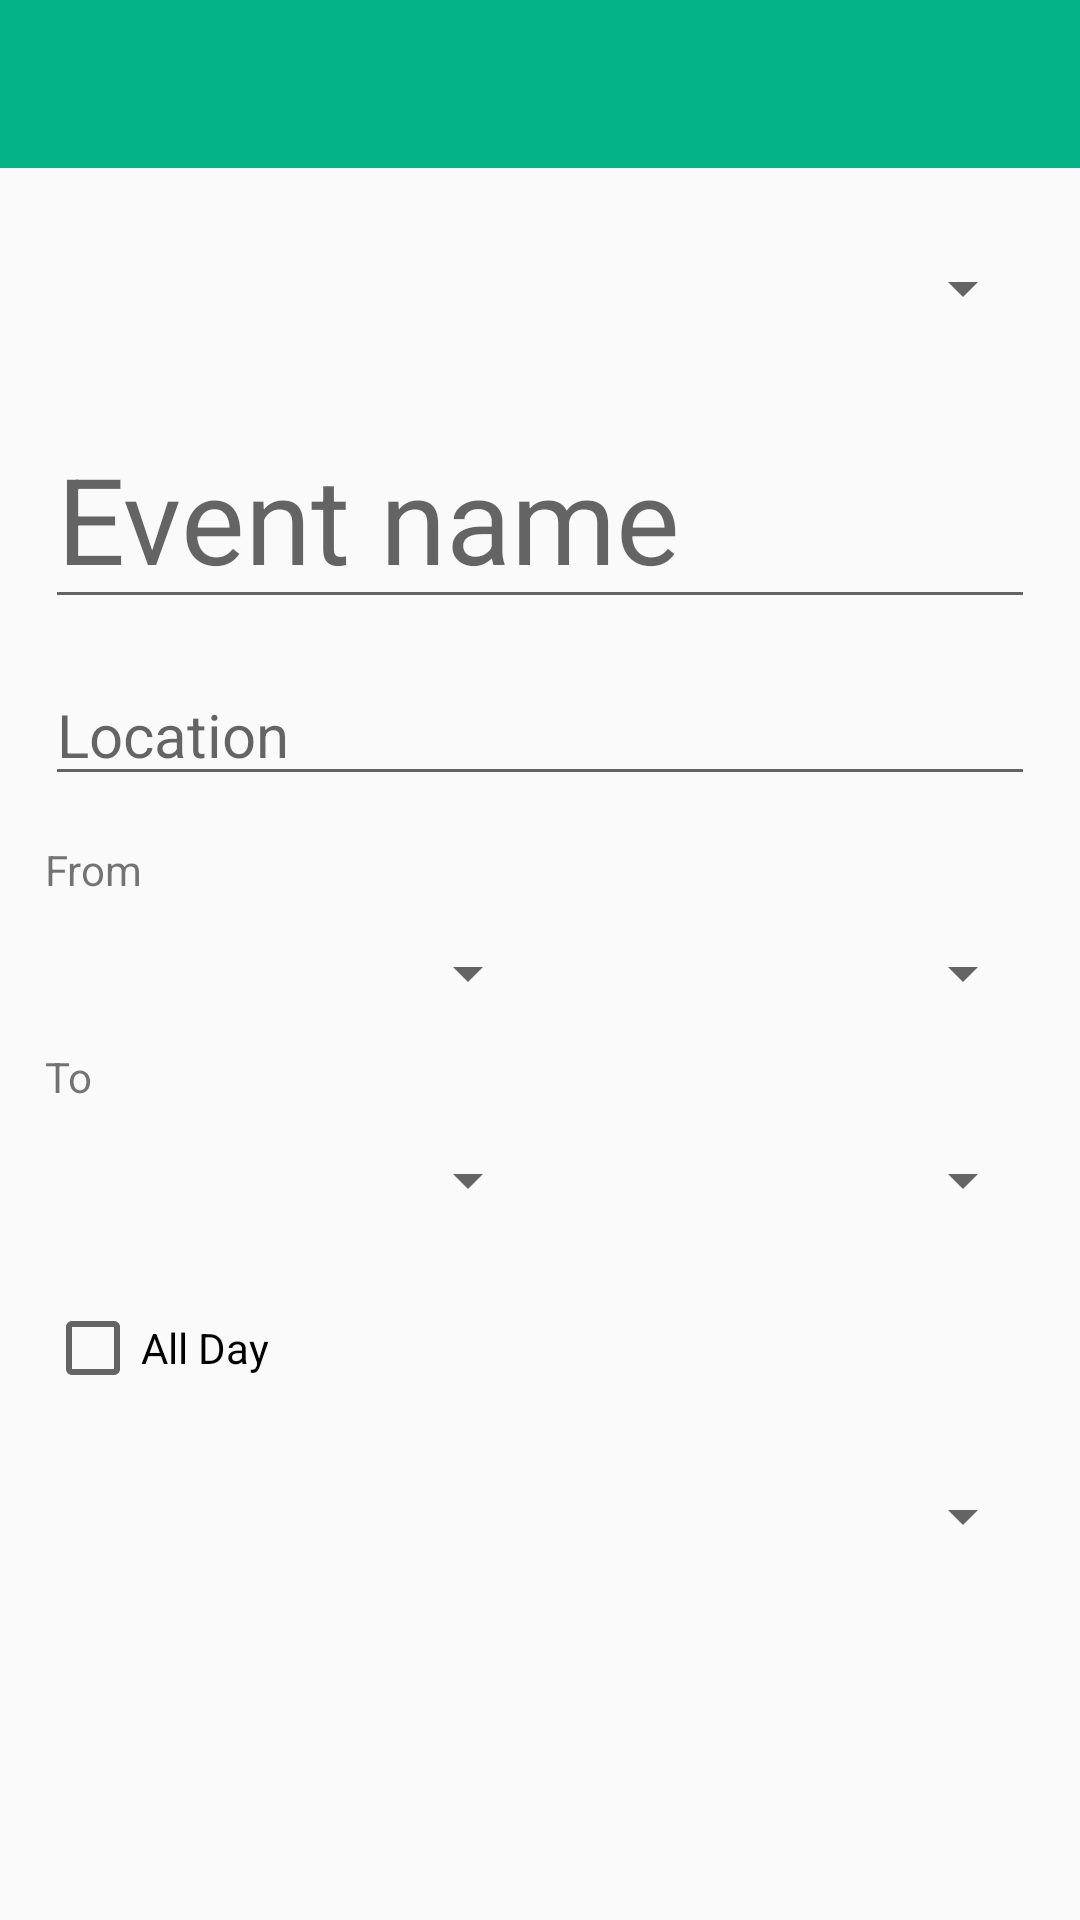

Layout XML and referenced resources for this Android screen:
<!-- AndroidManifest.xml: application theme New -->
<!-- res/layout/activity_main3.xml -->
<?xml version="1.0" encoding="utf-8"?>
<LinearLayout
    xmlns:android="http://schemas.android.com/apk/res/android"
    xmlns:app="http://schemas.android.com/apk/res-auto"
    xmlns:tools="http://schemas.android.com/tools"
    android:layout_width="match_parent"
    android:layout_height="match_parent"
    android:orientation="vertical"
    tools:context="rmiya.com.tarea.Main3Activity">

    <include layout="@layout/toolbar_layout" />


    <LinearLayout
        android:layout_width="match_parent"
        android:layout_height="wrap_content"
        android:layout_margin="15dp"
        android:orientation="vertical">

        <Spinner
            android:id="@+id/sp_correo"
            android:layout_width="match_parent"
            android:layout_height="@dimen/spinner_heigth"
            >
        </Spinner>

        <EditText
            android:layout_width="match_parent"
            android:layout_height="wrap_content"
            android:hint="@string/Event_name"
            android:textSize="40sp"
            android:layout_marginTop="15dp"/>

        <EditText
            android:layout_width="match_parent"
            android:layout_height="wrap_content"
            android:hint="@string/location"
            android:textSize="20sp"
            android:layout_marginTop="15dp"/>

        <TextView
            android:layout_width="wrap_content"
            android:layout_height="wrap_content"
            android:text="@string/from"
            android:layout_marginTop="15dp"/>

        <LinearLayout
            android:id="@+id/from_spinner"
            android:layout_width="match_parent"
            android:layout_height="wrap_content"
            android:orientation="horizontal">

            <Spinner
                android:id="@+id/sp_day"
                android:layout_weight=".5"
                android:layout_width="0dp"
                android:layout_height="@dimen/spinner_heigth">

            </Spinner>

            <Spinner
                android:id="@+id/sp_hour"
                android:layout_width="0dp"
                android:layout_height="@dimen/spinner_heigth"
                android:layout_weight=".5">

            </Spinner>

        </LinearLayout>

        <TextView
            android:layout_width="wrap_content"
            android:layout_height="wrap_content"
            android:text="@string/to"/>

        <LinearLayout
            android:id="@+id/to_spinner"
            android:layout_width="match_parent"
            android:layout_height="wrap_content"
            android:orientation="horizontal">

            <Spinner
                android:id="@+id/sp_day1"
                android:layout_weight=".5"
                android:layout_width="0dp"
                android:layout_height="@dimen/spinner_heigth"
                >

            </Spinner>

            <Spinner
                android:id="@+id/sp_hour1"
                android:layout_width="0dp"
                android:layout_height="@dimen/spinner_heigth"
                android:layout_weight=".5"
                tools:ignore="DuplicateIds">

            </Spinner>

        </LinearLayout>

        <CheckBox
            android:layout_marginTop="15dp"
            android:layout_width="wrap_content"
            android:layout_height="wrap_content"
            android:text="@string/all_day"/>

        <Spinner
            android:layout_marginTop="15dp"
            android:id="@+id/hora_inter_sp"
            android:layout_width="match_parent"
            android:layout_height="@dimen/spinner_heigth">
        </Spinner>


    </LinearLayout>

</LinearLayout>
<!-- res/layout/toolbar_layout.xml (included above) -->
<?xml version="1.0" encoding="utf-8"?>
<android.support.design.widget.AppBarLayout
    xmlns:android="http://schemas.android.com/apk/res/android"
    xmlns:app="http://schemas.android.com/apk/res-auto"
    xmlns:tools="http://schemas.android.com/tools"
    android:layout_width="match_parent"
    android:layout_height="wrap_content"
    android:theme="@style/AppTheme.AppBarOverlay">

    <android.support.v7.widget.Toolbar
        android:id="@+id/toolbar"
        android:layout_width="match_parent"
        android:layout_height="match_parent"
        android:background="@color/colorSecondary"
        app:popupTheme="@style/AppTheme.PopupOverlay">


            <ImageView
                android:layout_width="wrap_content"
                android:layout_height="wrap_content"
                android:background="@drawable/ic_arrow_back_black_24dp"
                android:contentDescription="@string/arrow" />


            <ImageView
                android:layout_width="wrap_content"
                android:layout_height="wrap_content"
                android:layout_gravity="end"
                android:layout_marginEnd="20dp"
                android:background="@drawable/ic_check_black_24dp"
                android:contentDescription="@string/check" /> /


    </android.support.v7.widget.Toolbar>


</android.support.design.widget.AppBarLayout>
<!-- resources referenced by this layout -->
<resources>
  <color name="colorSecondary">#04B486</color>
  <dimen name="spinner_heigth">50dp</dimen>
  <string name="Event_name">Event name</string>
  <string name="all_day">All Day</string>
  <string name="arrow">arrow</string>
  <string name="check">check</string>
  <string name="from">From</string>
  <string name="location">Location</string>
  <string name="to">To</string>
  <style name="AppTheme.AppBarOverlay" parent="ThemeOverlay.AppCompat.Dark.ActionBar" />
  <style name="AppTheme.PopupOverlay" parent="ThemeOverlay.AppCompat.Light" />
  <style name="New" parent="Theme.AppCompat.Light.NoActionBar">
          
          <item name="colorPrimary">@color/colorSecondary</item>
          <item name="colorPrimaryDark">@color/colorSecondaryDark</item>
          <item name="colorAccent">@color/colorAccent</item>
      </style>
  <color name="colorSecondaryDark">#04B486</color>
  <color name="colorAccent">#FF4081</color>
</resources>
